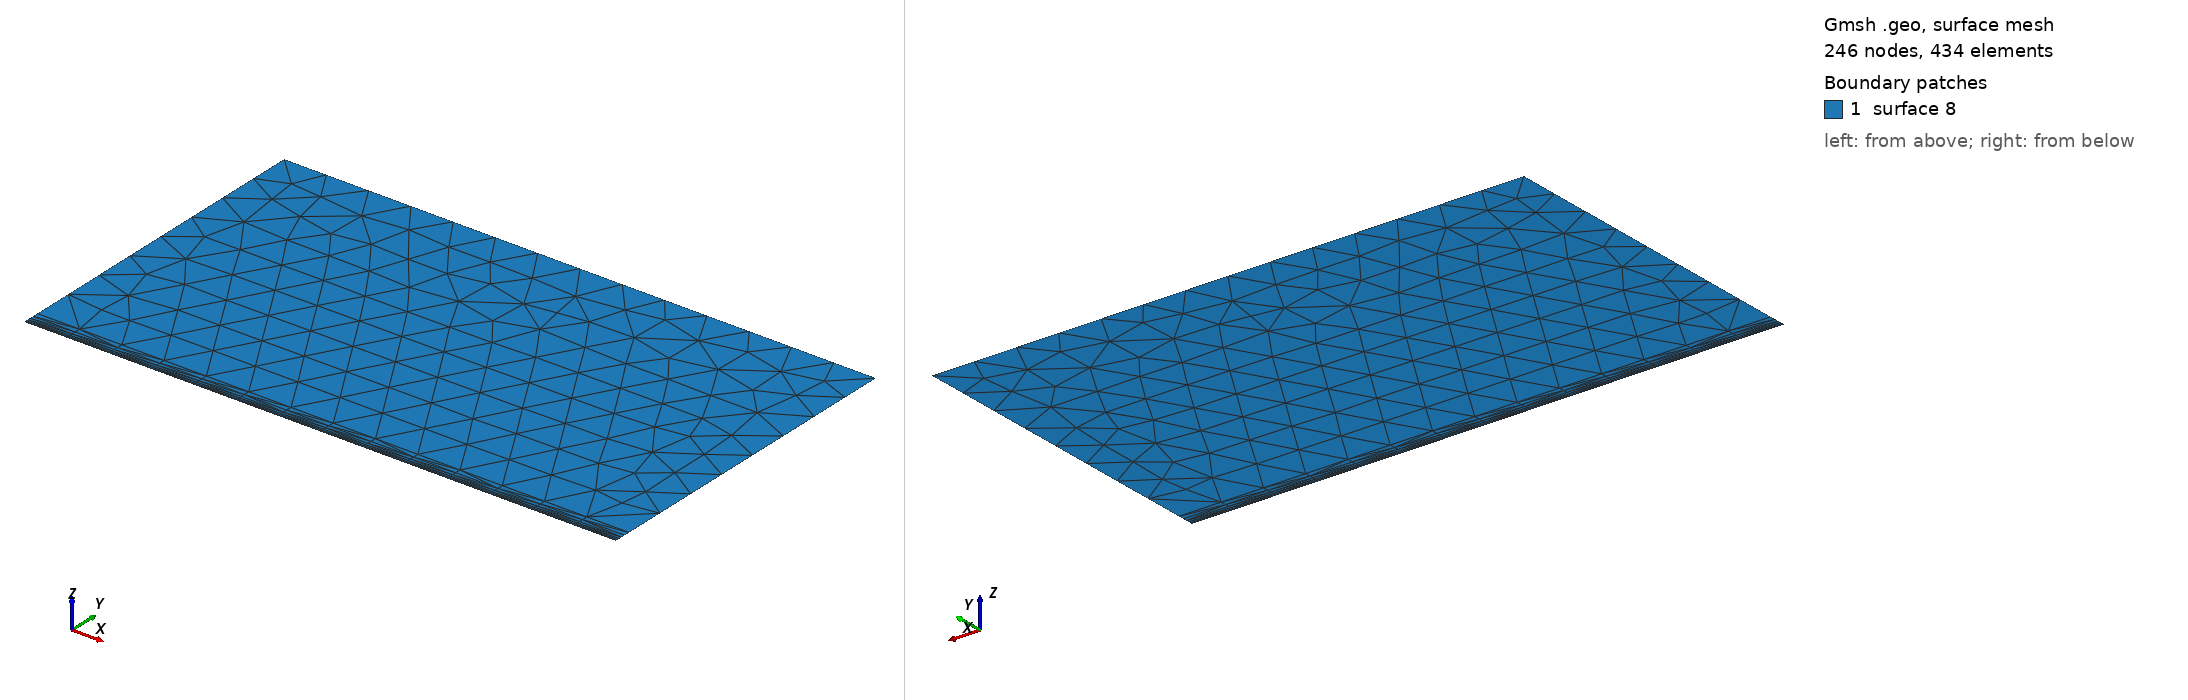

Gmsh geometry script, surface-meshed: 246 nodes, 434 surface elements. Boundary patches (legend numbers): 1 surface 8. Left view from above one corner, right view from below the opposite corner. The script declares no physical surfaces, so the legend lists its geometric surfaces. The drawing asked Gmsh for element sizes between 1% and 20% of the model's largest extent; the script's own settings can give other sizes.

=== BL0.geo (drawn) ===
l = .2;
Point(7) = {-1.4, 0.5, 0, l};
Point(8) = {-1.4, -1.1, 0, l};
Point(9) = {1.4, -1.1, 0, l};
Point(10) = {1.4, 0.5, 0, l};
Line(2) = {7, 10};
Line(3) = {9, 10};
Line(4) = {9, 8};
Line(5) = {8, 7};
Line Loop(7) = {2,-3,4,5};
Plane Surface(8) = {7};
Field[1] = BoundaryLayer;
Field[1].CurvesList = {4};
Field[1].SizeFar = 0.1;
Field[1].Size = 0.005;
Field[1].Thickness = 0.1;
Field[1].Ratio = 1.4;
Field[1].NodesList = {8, 9};

BoundaryLayer Field = 1;
